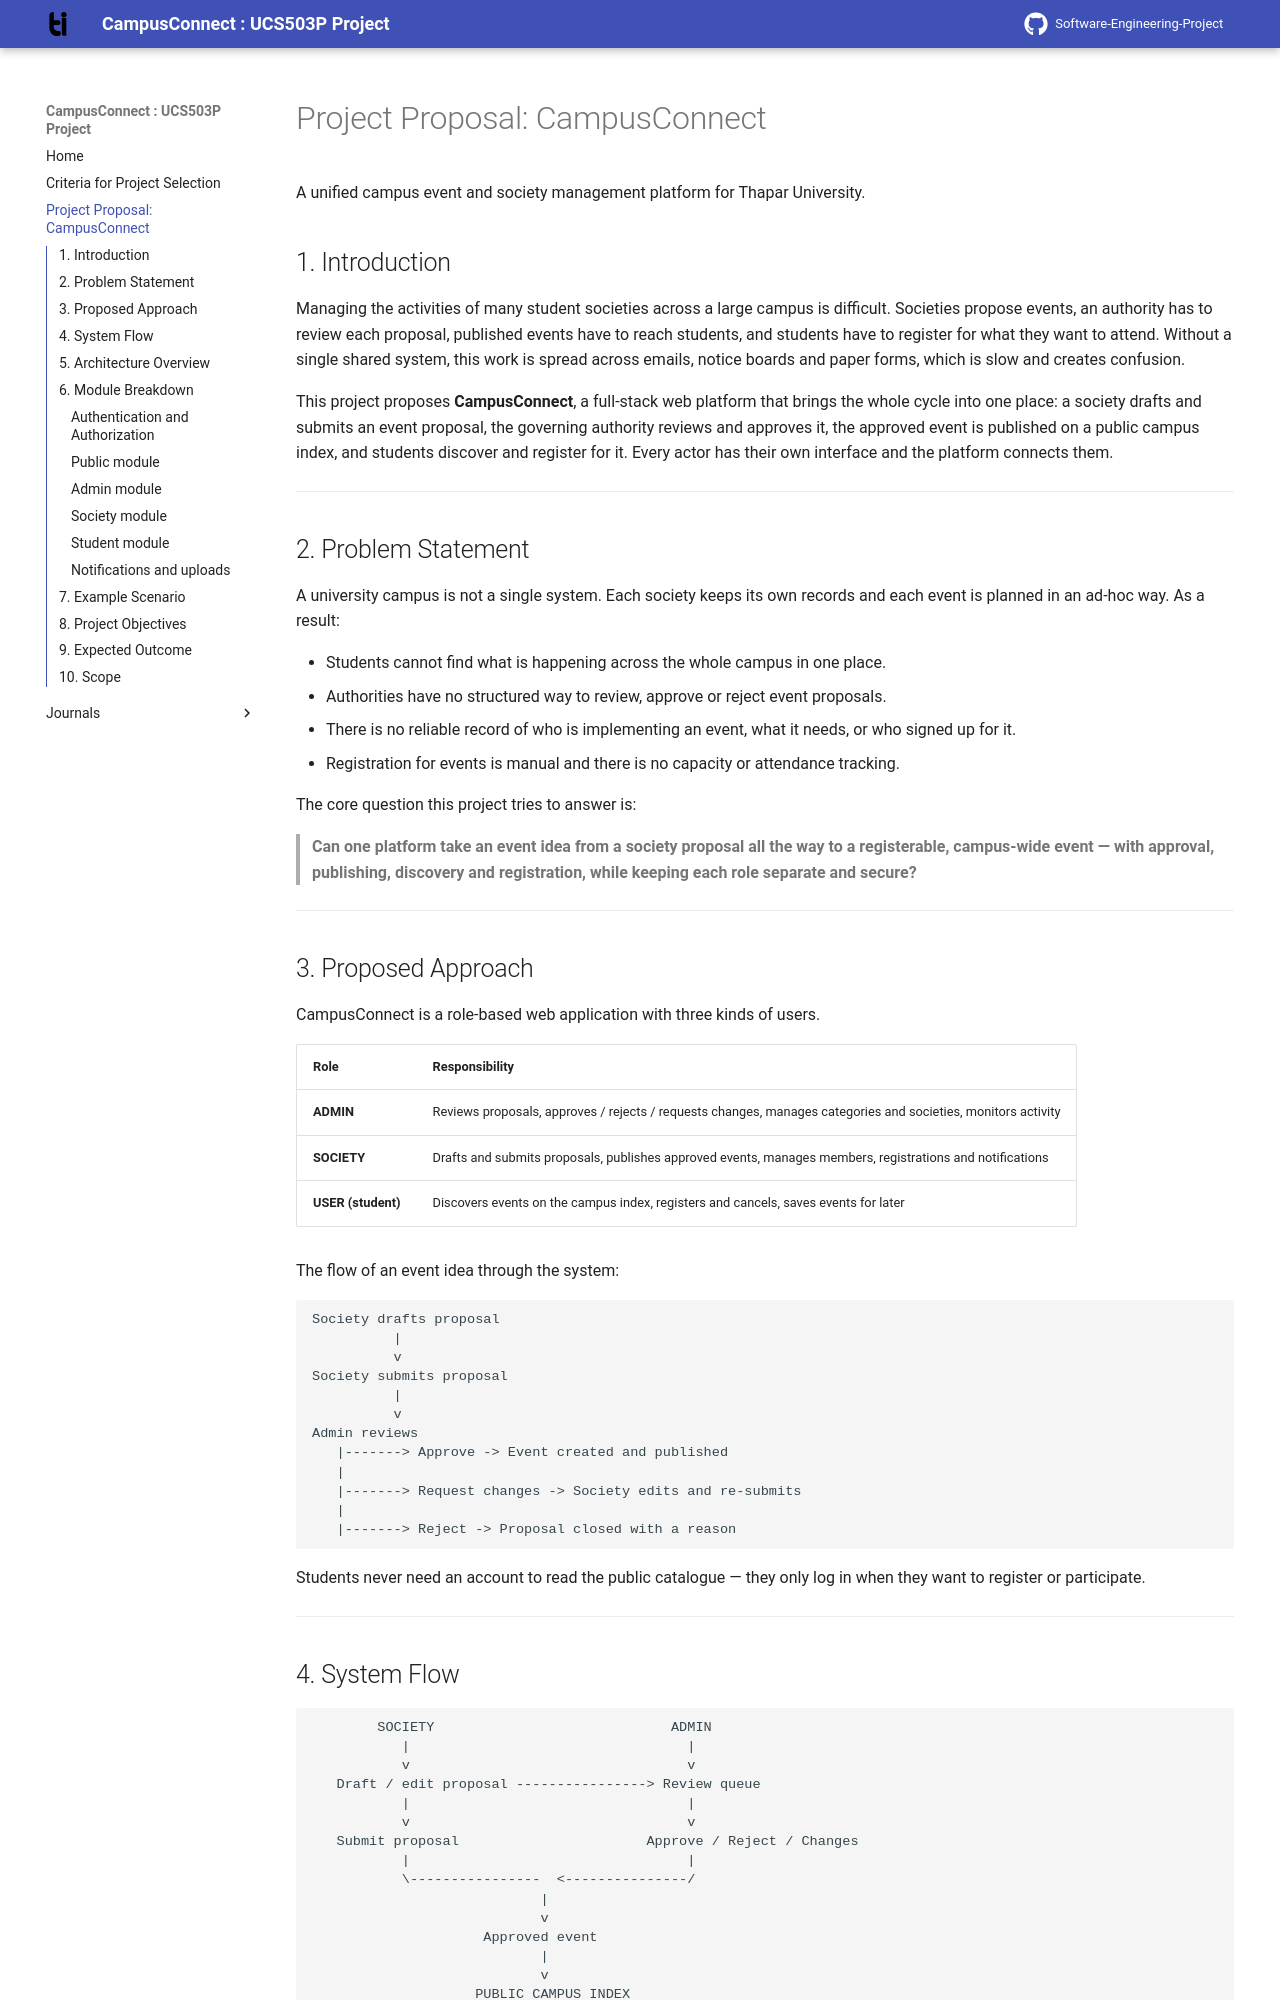

repository: ahlawatnitin1665/Software-Engineering-Project · page: project-proposal/index.html · generator: mkdocs

# Project Proposal: CampusConnect

A unified campus event and society management platform for Thapar University.

## 1. Introduction

Managing the activities of many student societies across a large campus is difficult. Societies propose events, an authority has to review each proposal, published events have to reach students, and students have to register for what they want to attend. Without a single shared system, this work is spread across emails, notice boards and paper forms, which is slow and creates confusion.

This project proposes **CampusConnect**, a full-stack web platform that brings the whole cycle into one place: a society drafts and submits an event proposal, the governing authority reviews and approves it, the approved event is published on a public campus index, and students discover and register for it. Every actor has their own interface and the platform connects them.

---

## 2. Problem Statement

A university campus is not a single system. Each society keeps its own records and each event is planned in an ad-hoc way. As a result:

- Students cannot find what is happening across the whole campus in one place.
- Authorities have no structured way to review, approve or reject event proposals.
- There is no reliable record of who is implementing an event, what it needs, or who signed up for it.
- Registration for events is manual and there is no capacity or attendance tracking.

The core question this project tries to answer is:

> **Can one platform take an event idea from a society proposal all the way to a registerable, campus-wide event — with approval, publishing, discovery and registration, while keeping each role separate and secure?**

---

## 3. Proposed Approach

CampusConnect is a role-based web application with three kinds of users.

| Role | Responsibility |
| :--- | :--- |
| **ADMIN** | Reviews proposals, approves / rejects / requests changes, manages categories and societies, monitors activity |
| **SOCIETY** | Drafts and submits proposals, publishes approved events, manages members, registrations and notifications |
| **USER (student)** | Discovers events on the campus index, registers and cancels, saves events for later |

The flow of an event idea through the system:

```text
Society drafts proposal
          |
          v
Society submits proposal
          |
          v
Admin reviews
   |-------> Approve -> Event created and published
   |
   |-------> Request changes -> Society edits and re-submits
   |
   |-------> Reject -> Proposal closed with a reason
```

Students never need an account to read the public catalogue — they only log in when they want to register or participate.

---
